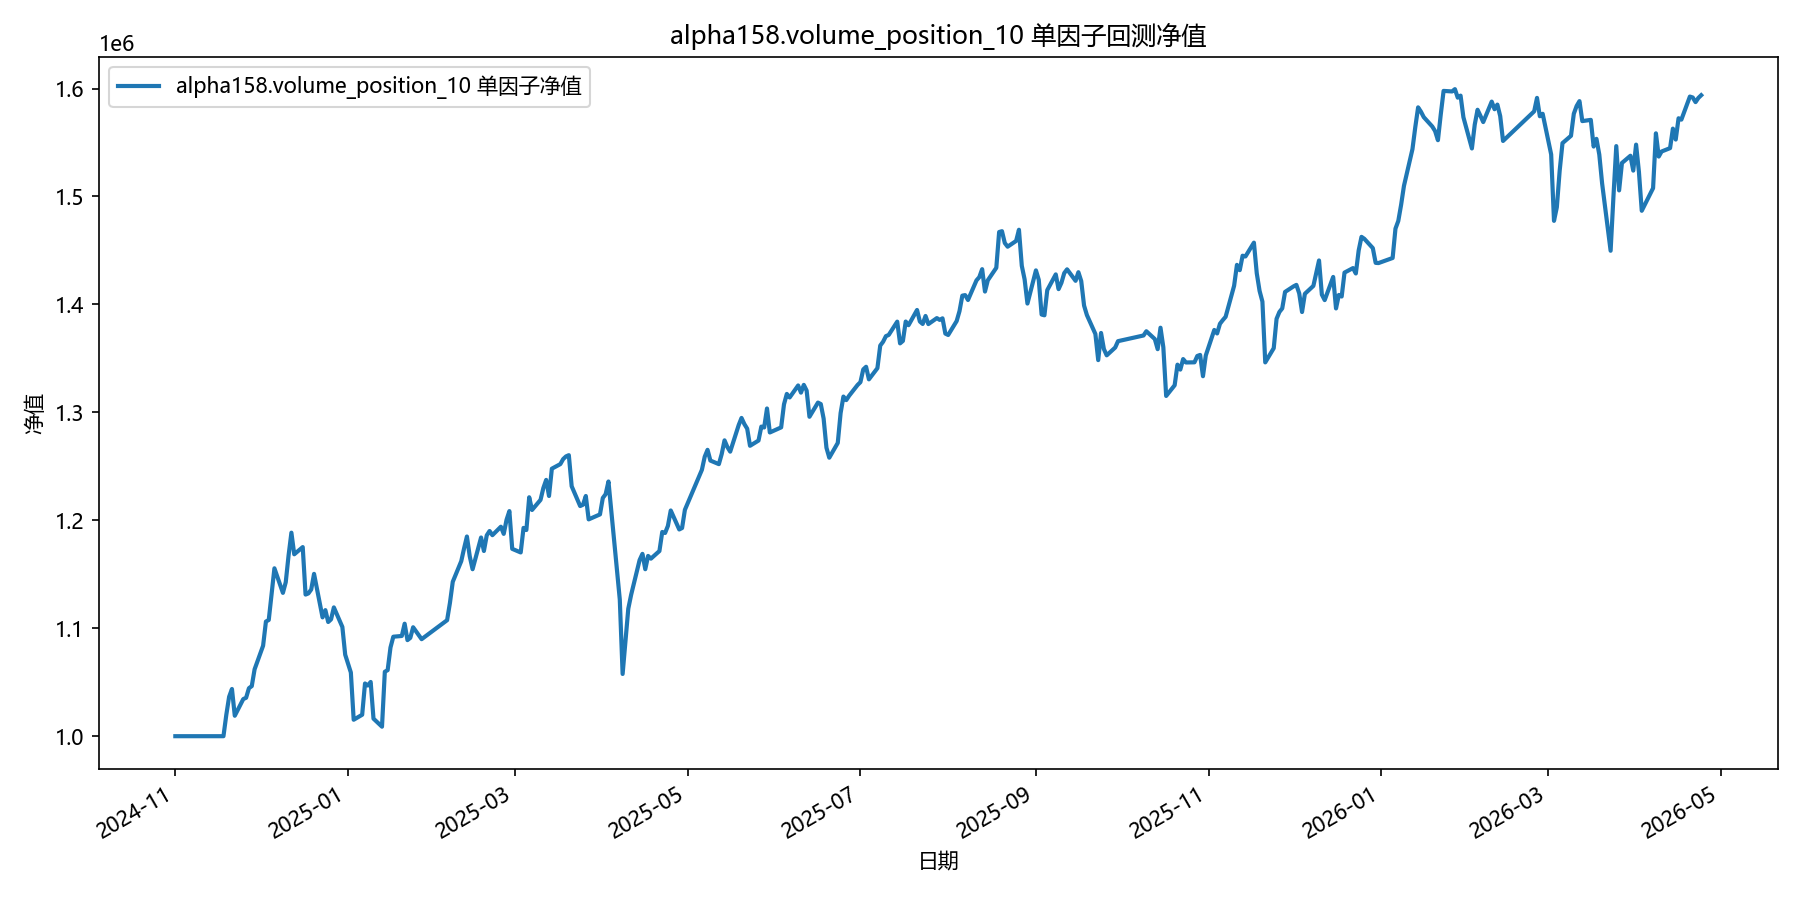

Values plotted in this chart, from the file beside it:
date, equity
2024-11-01, 1000000
2024-11-04, 1000000
2024-11-05, 1000000
2024-11-06, 1000000
2024-11-07, 1000000
2024-11-08, 1000000
2024-11-11, 1000000
2024-11-12, 1000000
2024-11-13, 1000000
2024-11-14, 1000000
2024-11-15, 1000000
2024-11-18, 1000000
2024-11-19, 1019726
2024-11-20, 1036505
2024-11-21, 1043751
2024-11-22, 1018933
2024-11-25, 1034403
2024-11-26, 1035602
2024-11-27, 1044476
2024-11-28, 1046412
2024-11-29, 1061991
2024-12-02, 1083815
2024-12-03, 1106213
2024-12-04, 1107679
2024-12-05, 1131889
2024-12-06, 1155557
2024-12-09, 1132775
2024-12-10, 1142636
2024-12-11, 1167466
2024-12-12, 1188537
2024-12-13, 1168529
2024-12-16, 1175184
2024-12-17, 1131202
2024-12-18, 1132277
2024-12-19, 1135935
2024-12-20, 1150374
2024-12-23, 1110069
2024-12-24, 1116798
2024-12-25, 1105811
2024-12-26, 1108231
2024-12-27, 1119322
2024-12-30, 1101201
2024-12-31, 1075518
2025-01-02, 1058987
2025-01-03, 1015246
2025-01-06, 1019881
2025-01-07, 1048823
2025-01-08, 1046964
2025-01-09, 1050248
2025-01-10, 1016246
2025-01-13, 1008809
2025-01-14, 1059690
2025-01-15, 1061205
2025-01-16, 1082172
2025-01-17, 1092168
2025-01-20, 1092851
2025-01-21, 1104212
2025-01-22, 1089018
2025-01-23, 1091090
2025-01-24, 1100919
... 299 more rows
